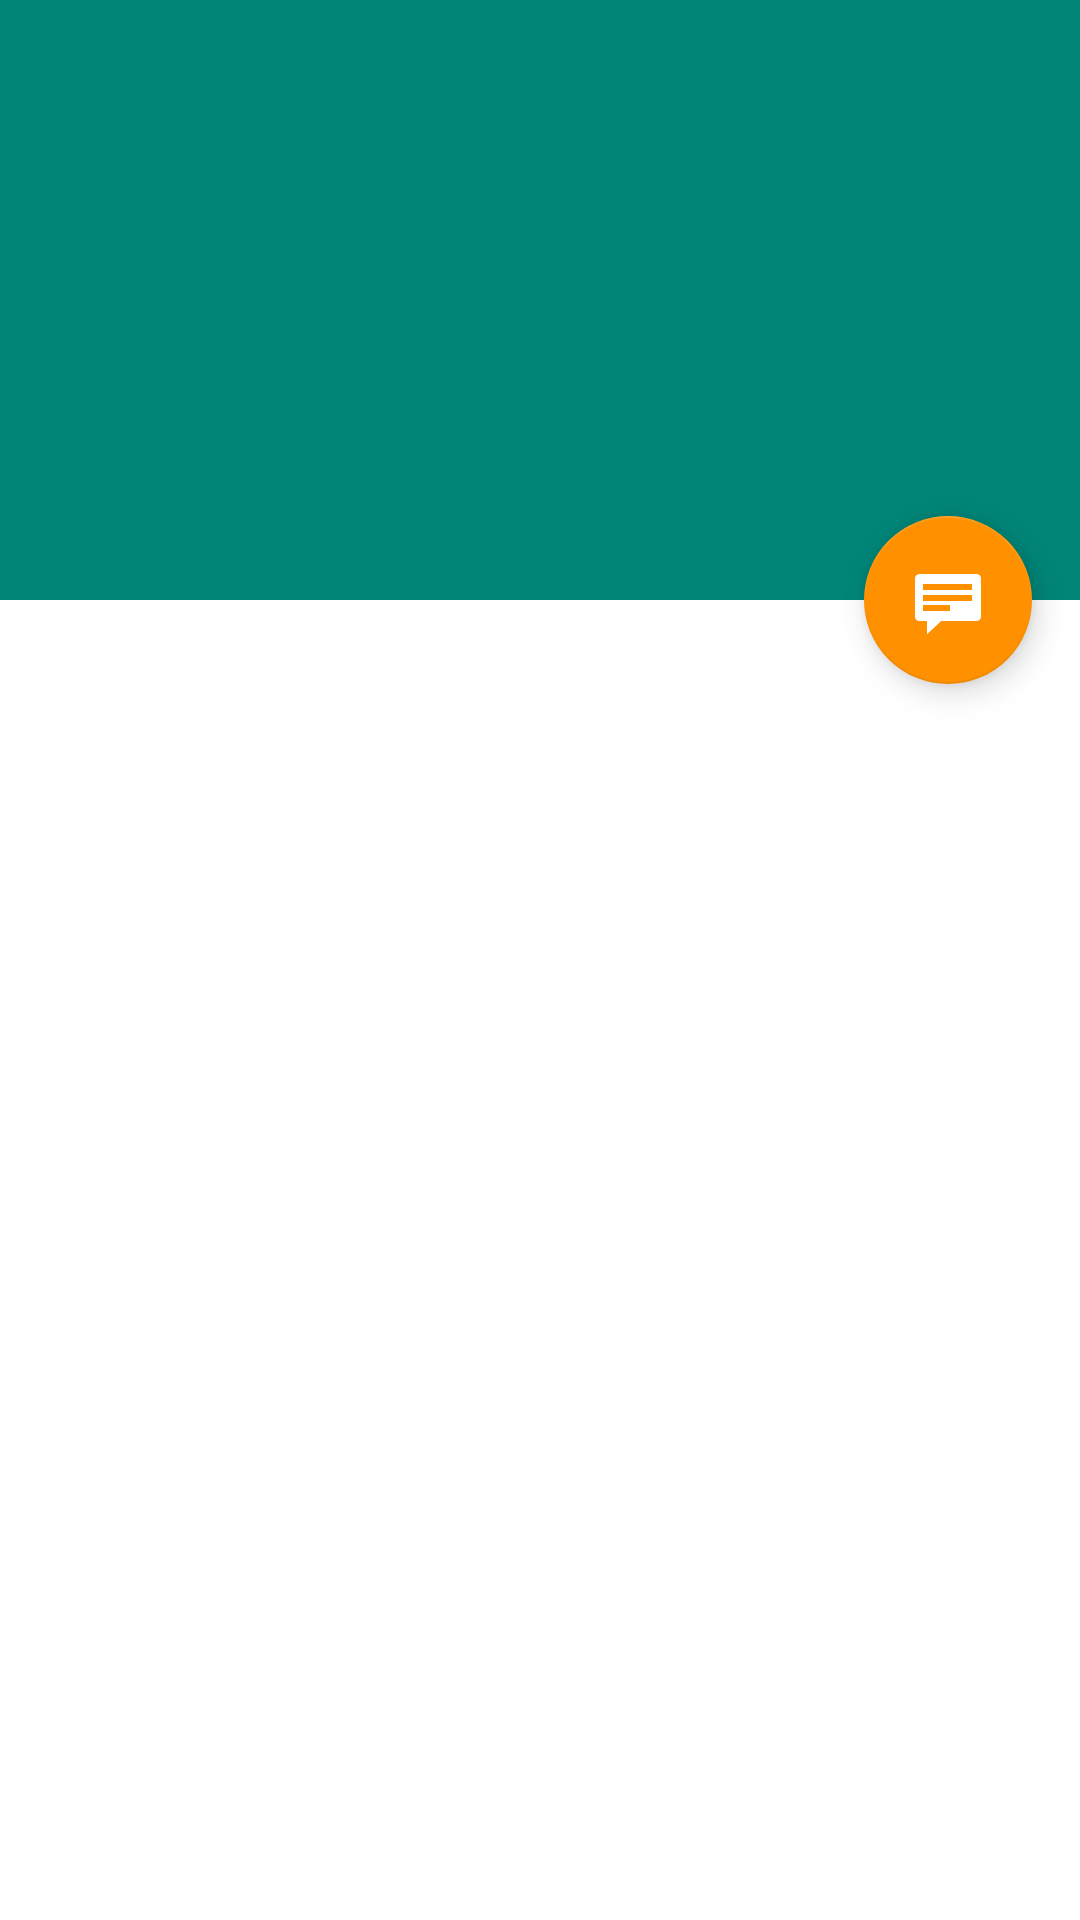

Reconstruct the res/layout file that produces this screen, plus the resources it refers to.
<!-- AndroidManifest.xml: activity theme MyTheme.DayNight.NoActionBar -->
<!-- res/layout/activity_ejemplo_detail.xml -->
<?xml version="1.0" encoding="utf-8"?>
<androidx.coordinatorlayout.widget.CoordinatorLayout xmlns:android="http://schemas.android.com/apk/res/android"
    xmlns:app="http://schemas.android.com/apk/res-auto"
    xmlns:tools="http://schemas.android.com/tools"
    android:layout_width="match_parent"
    android:layout_height="match_parent"
    android:fitsSystemWindows="true"
    tools:context=".EjemploDetailActivity"
    tools:ignore="MergeRootFrame">

    <com.google.android.material.appbar.AppBarLayout
        android:id="@+id/app_bar"
        android:layout_width="match_parent"
        android:layout_height="@dimen/app_bar_height"
        android:fitsSystemWindows="true"
        android:theme="@style/ThemeOverlay.AppCompat.Dark.ActionBar">

        <com.google.android.material.appbar.CollapsingToolbarLayout
            android:id="@+id/toolbar_layout"
            android:layout_width="match_parent"
            android:layout_height="match_parent"
            android:fitsSystemWindows="true"
            app:contentScrim="?attr/colorPrimary"
            app:layout_scrollFlags="scroll|exitUntilCollapsed"
            app:toolbarId="@+id/toolbar">

            <androidx.appcompat.widget.Toolbar
                android:id="@+id/detail_toolbar"
                android:layout_width="match_parent"
                android:layout_height="?attr/actionBarSize"
                app:layout_collapseMode="pin"
                app:popupTheme="@style/ThemeOverlay.AppCompat.Light" />

        </com.google.android.material.appbar.CollapsingToolbarLayout>

    </com.google.android.material.appbar.AppBarLayout>

    <androidx.core.widget.NestedScrollView
        android:id="@+id/ejemplo_detail_container"
        android:layout_width="match_parent"
        android:layout_height="match_parent"
        app:layout_behavior="@string/appbar_scrolling_view_behavior" />

    <com.google.android.material.floatingactionbutton.FloatingActionButton
        android:id="@+id/fab"
        android:layout_width="wrap_content"
        android:layout_height="wrap_content"
        android:layout_gravity="center_vertical|start"
        android:layout_margin="@dimen/fab_margin"
        app:layout_anchor="@+id/ejemplo_detail_container"
        app:layout_anchorGravity="top|end"
        app:srcCompat="@android:drawable/stat_notify_chat" />

</androidx.coordinatorlayout.widget.CoordinatorLayout>
<!-- resources referenced by this layout -->
<resources>
  <dimen name="app_bar_height">200dp</dimen>
  <dimen name="fab_margin">16dp</dimen>
  <style name="MyTheme.DayNight.NoActionBar">
          <item name="windowActionBar">false</item>
          <item name="windowNoTitle">true</item>
      </style>
</resources>
